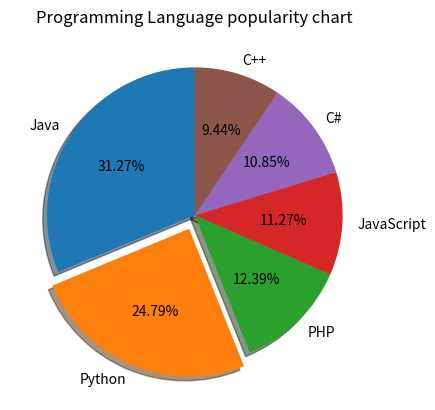

Python code for this plot:
import matplotlib.pyplot as plt

class PieChart:

    # Draws the pie chart
    @staticmethod
    def draw_chart(slice_names, slice_values, colors_, title_):
        plt.pie(
                slice_values,
                labels=slice_names,
                startangle=90,
                explode=(0, 0.1, 0, 0, 0, 0),
                autopct='%.2f%%',
                shadow=True)
        plt.title(title_)
        plt.show()

if __name__ == "__main__":
    # Data
    prog_language = ['Java', 'Python', 'PHP', 'JavaScript', 'C#', 'C++']
    popularity = [22.2, 17.6, 8.8, 8, 7.7, 6.7]

    #Plot graph
    colors = ["r", "g", "b", "y", "c", "m"]
    PieChart.draw_chart(prog_language, popularity,
                        colors, "Programming Language popularity chart")